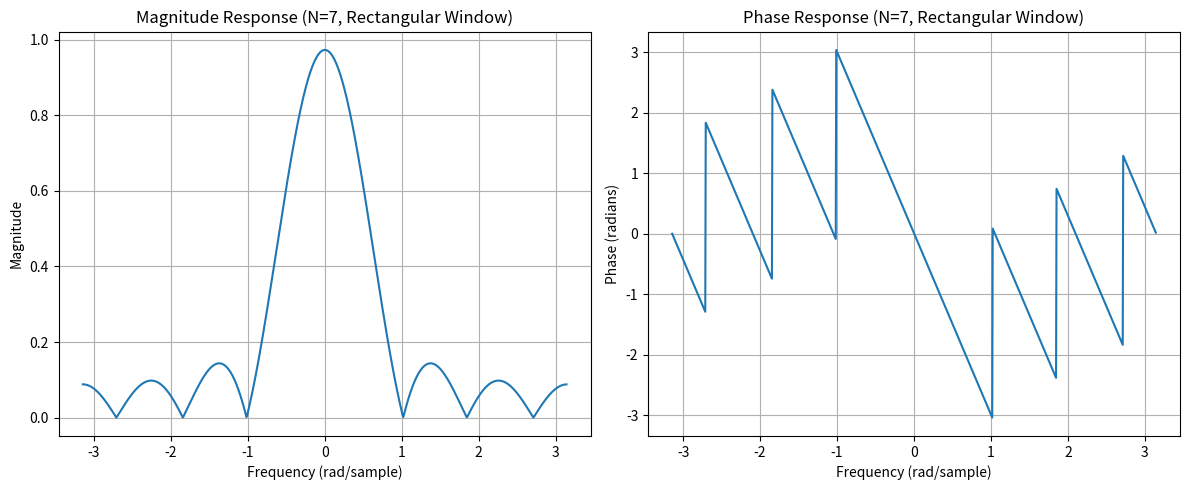
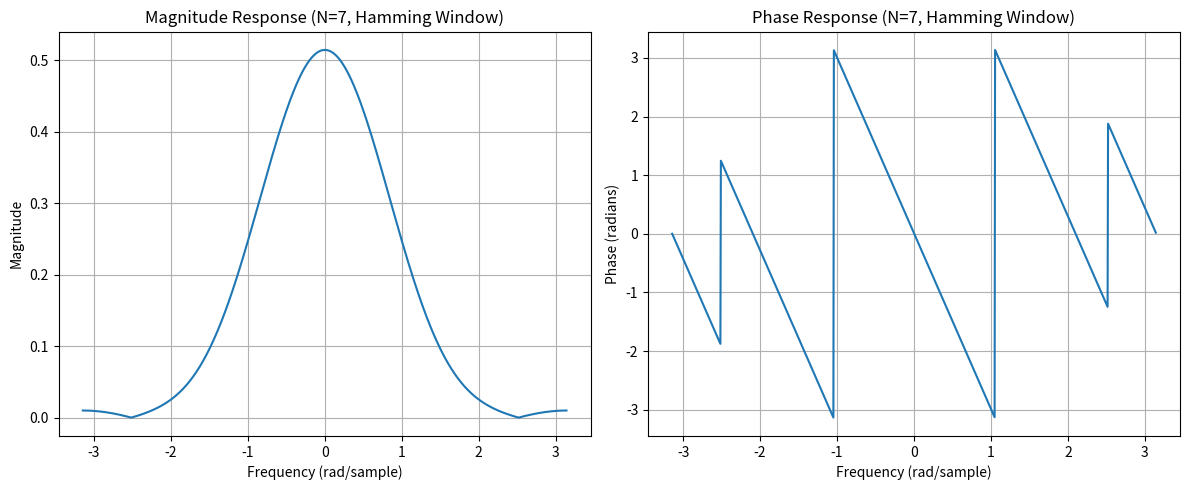
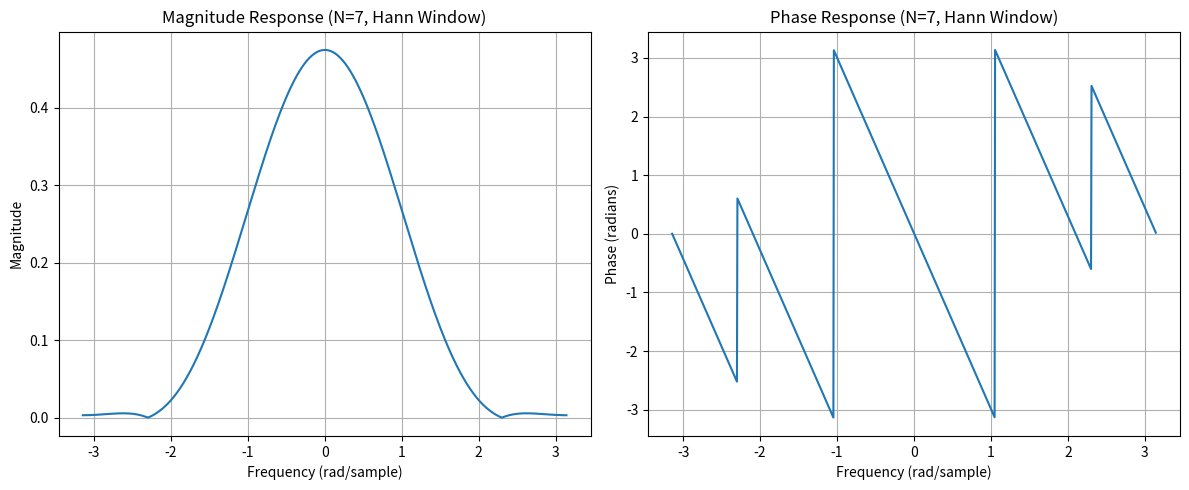
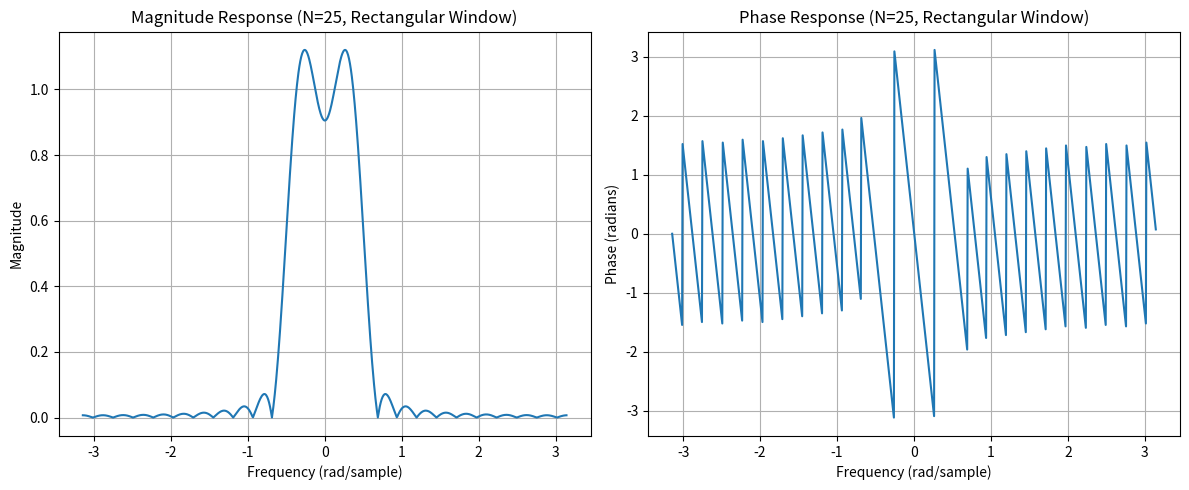
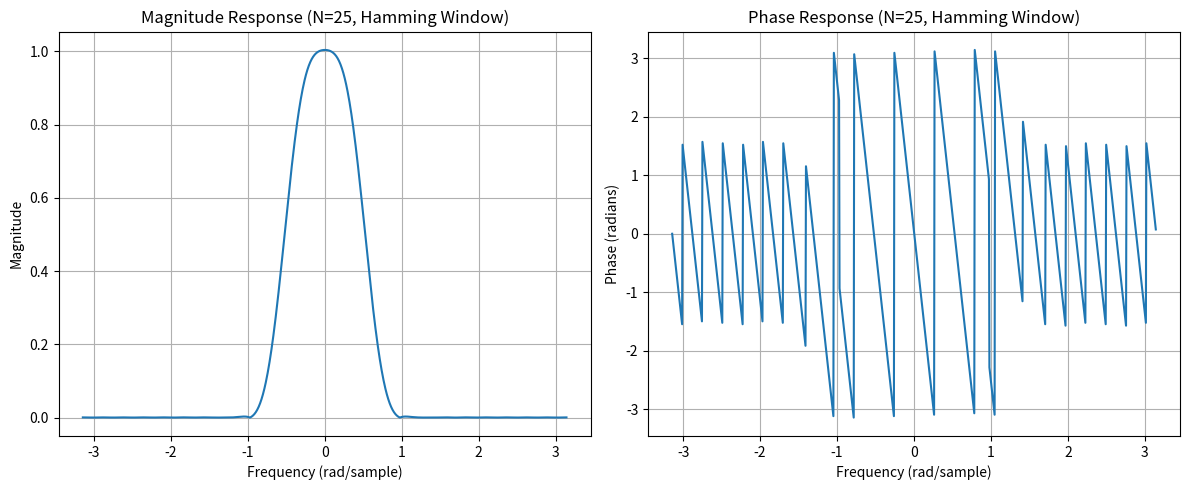
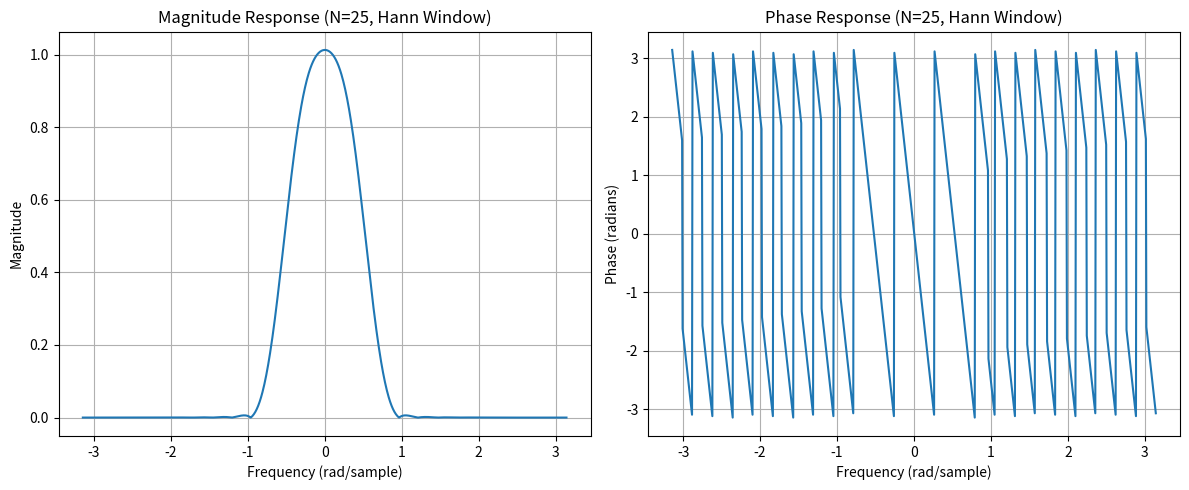
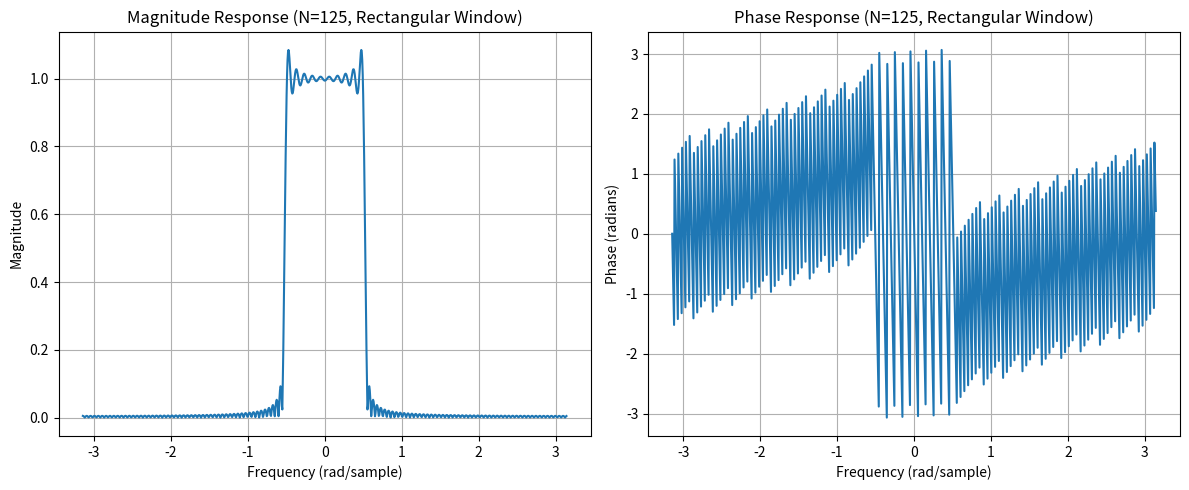
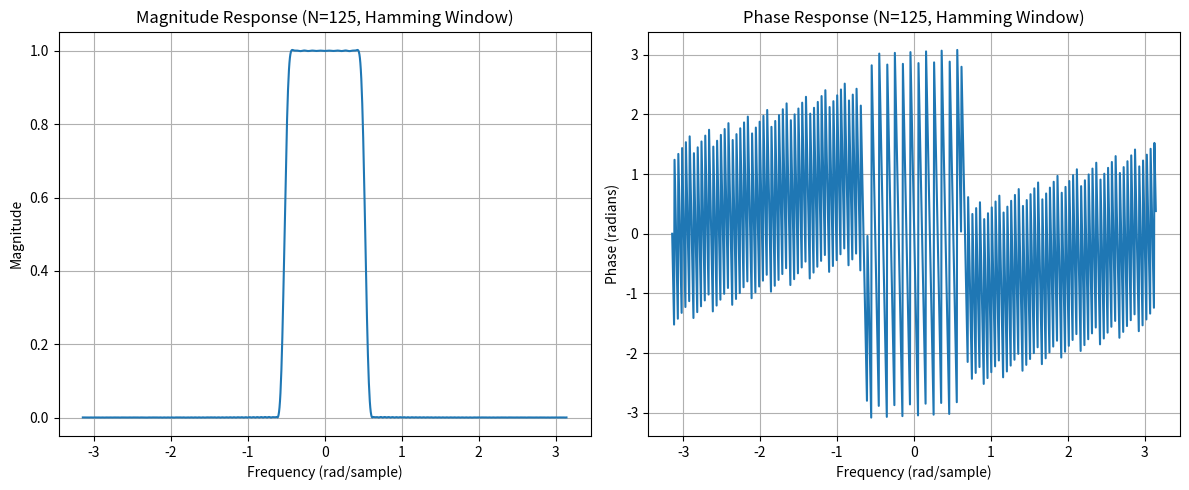
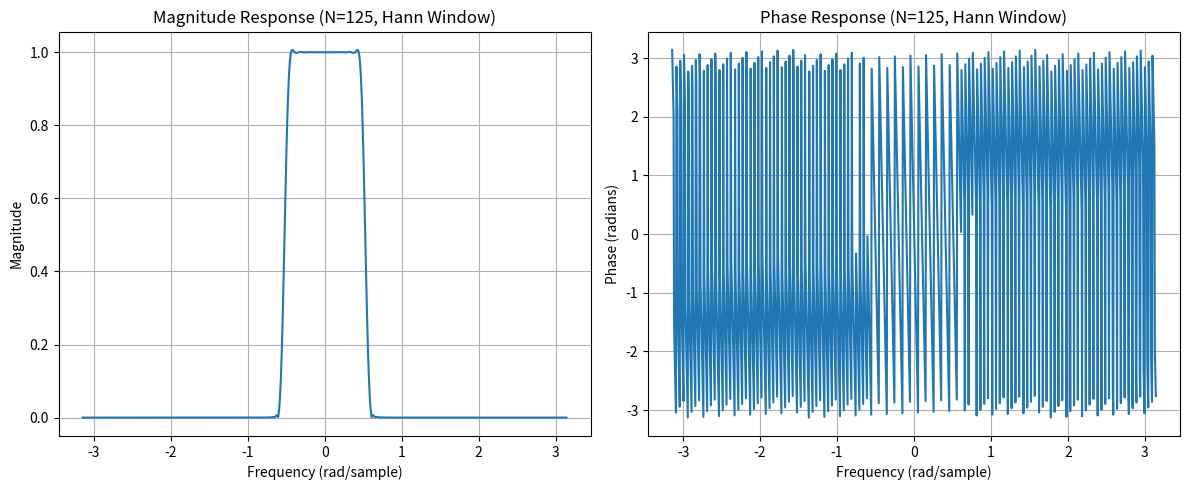

Here is the Python script that generated these plots, in order:
import numpy as np
import matplotlib.pyplot as plt

def ideal_impulse_response(n):
    hd = np.zeros_like(n, dtype=float)
    for i in range(len(n)):
        if n[i] == 0:
            hd[i] = 1/6
        else:
            hd[i] = (1 / (np.pi * n[i])) * np.sin(np.pi * n[i] / 6)
    return hd

def window_function(N, window_type):
    n = np.arange(N)
    if window_type == 'rectangular':
        return np.ones(N)
    elif window_type == 'hamming':
        return 0.54 - 0.46 * np.cos(2 * np.pi * n / (N - 1))
    elif window_type == 'hann':
        return 0.5 - 0.5 * np.cos(2 * np.pi * n / (N - 1))
    else:
        raise ValueError("Unsupported window type")

def design_filter(N, window_type):
    M = (N - 1) // 2
    n = np.arange(-M, M + 1)
    hd = ideal_impulse_response(n)
    w = window_function(N, window_type)
    h = hd * w
    return h

def plot_response(h, N, window_type):
    w, H = np.linspace(-np.pi, np.pi, 1024, retstep=True)
    H = np.fft.fftshift(np.fft.fft(h, 1024))
    H_mag = np.abs(H)
    H_phase = np.angle(H)
    
    plt.figure(figsize=(12, 5))

    
    plt.subplot(1, 2, 1)
    plt.plot(w, H_mag)
    plt.title(f'Magnitude Response (N={N}, {window_type.title()} Window)')
    plt.xlabel('Frequency (rad/sample)')
    plt.ylabel('Magnitude')
    plt.grid(True)


    plt.subplot(1, 2, 2)
    plt.plot(w, H_phase)
    plt.title(f'Phase Response (N={N}, {window_type.title()} Window)')
    plt.xlabel('Frequency (rad/sample)')
    plt.ylabel('Phase (radians)')
    plt.grid(True)

    plt.tight_layout()
    plt.show()


N_values = [7, 25, 125]
window_types = ['rectangular', 'hamming', 'hann']

for N in N_values:
    for window_type in window_types:
        h = design_filter(N, window_type)
        print(f'Filter Coefficients (N={N}, {window_type.title()} Window):\n{h}\n')
        plot_response(h, N, window_type)